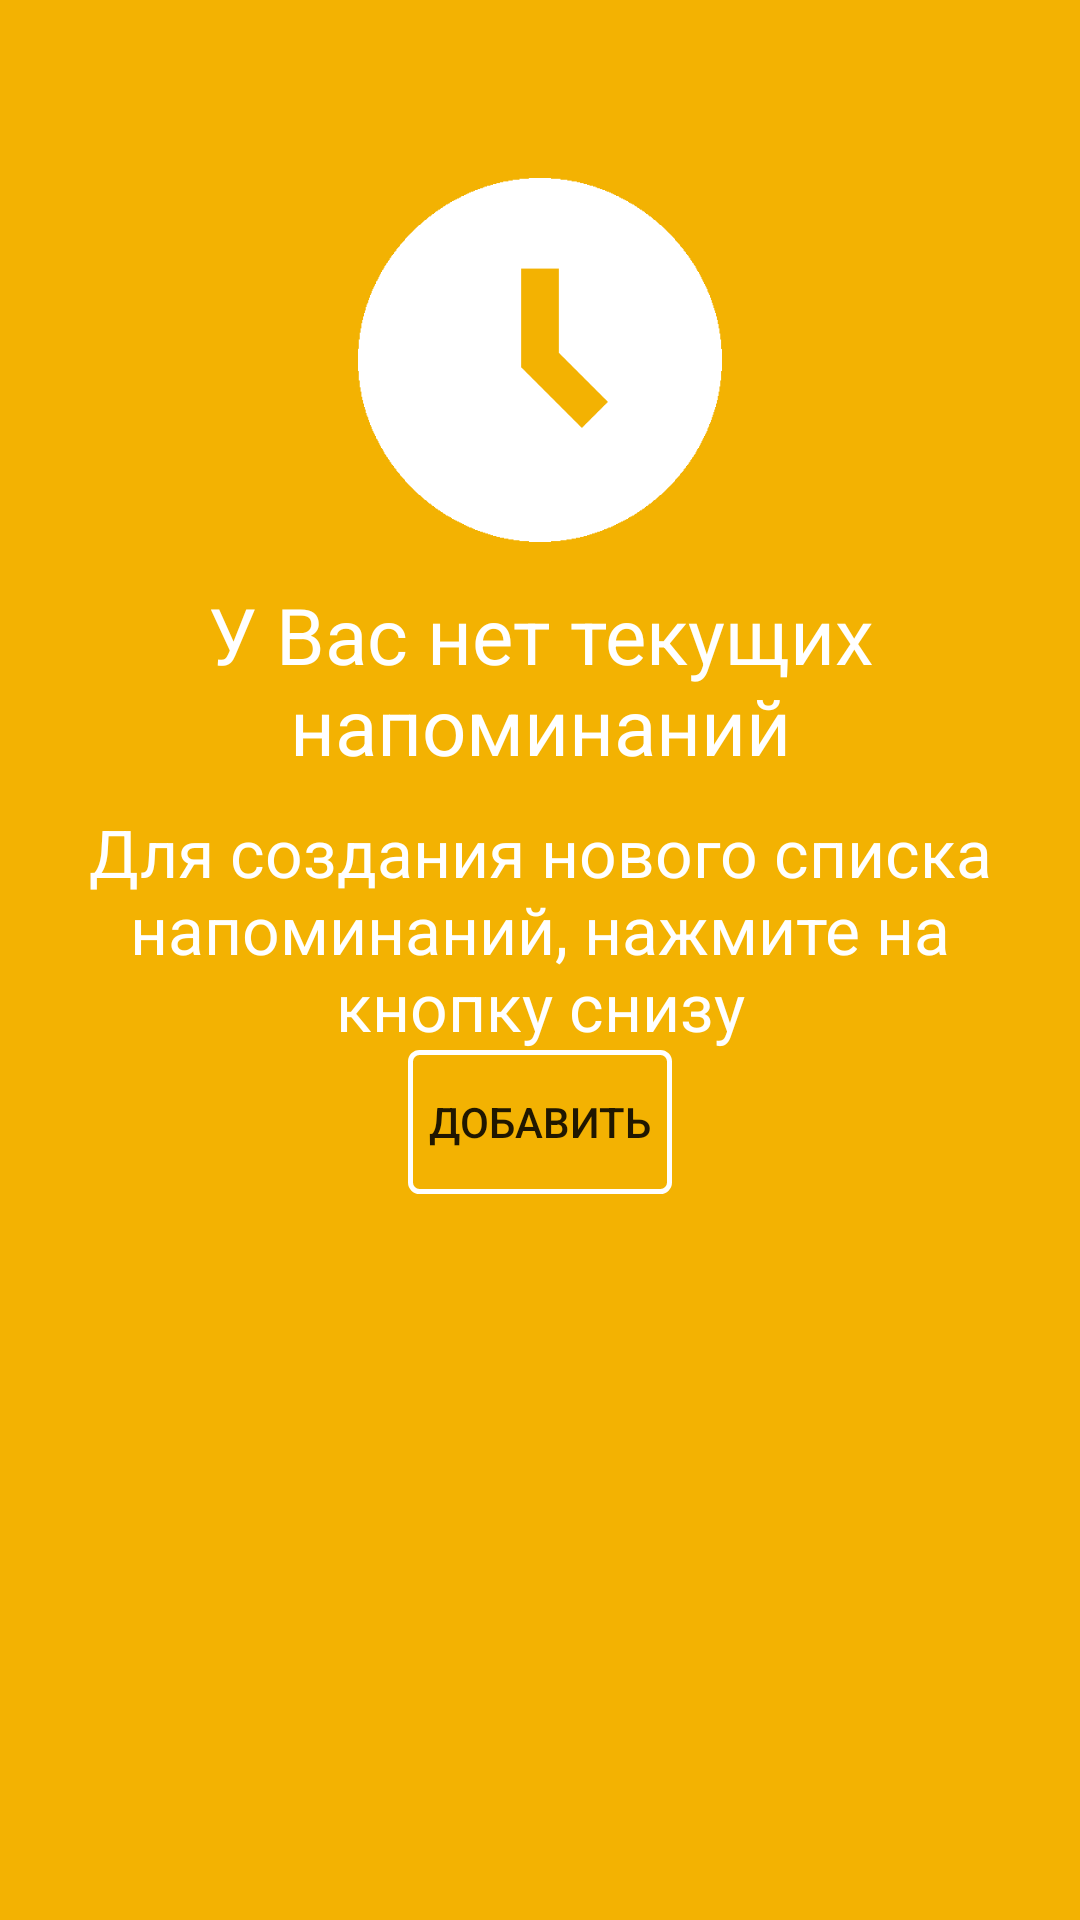

Here is an Android app screen rendered from its layout file. Give the layout XML and the strings, colors and styles it references.
<!-- AndroidManifest.xml: application theme AppTheme -->
<!-- res/layout/tst.xml -->
<?xml version="1.0" encoding="utf-8"?>
<LinearLayout xmlns:android="http://schemas.android.com/apk/res/android"
    android:layout_width="match_parent"
    android:layout_height="match_parent"
    android:orientation="vertical">

    <LinearLayout
        android:id="@+id/empty_recycle"
        android:layout_width="match_parent"
        android:layout_height="match_parent"
        android:background="#f3b202"
        android:gravity="center_horizontal"
        android:orientation="vertical"
        android:paddingBottom="@dimen/activity_vertical_margin"
        android:paddingLeft="@dimen/activity_horizontal_margin"
        android:paddingRight="@dimen/activity_horizontal_margin"
        android:paddingTop="@dimen/activity_vertical_margin"
        android:visibility="visible">


        <Space
            android:layout_width="match_parent"
            android:layout_height="@dimen/footer_button_size" />

        <ImageView
            android:id="@+id/clock_image"
            android:layout_width="wrap_content"
            android:layout_height="wrap_content"
            android:src="@drawable/ic_empty_clock_48dp" />

        <TextView
            android:id="@+id/text_title"
            android:layout_width="match_parent"
            android:layout_height="wrap_content"
            android:layout_margin="@dimen/footer_button_layout_margin"
            android:gravity="center_horizontal"
            android:text="@string/empty_list_title"
            android:textColor="@android:color/white"
            android:textSize="26sp" />

        <TextView
            android:id="@+id/text_message"
            android:layout_width="wrap_content"
            android:layout_height="wrap_content"
            android:gravity="center_horizontal"
            android:text="@string/empty_list_text"
            android:textColor="@android:color/white"
            android:textSize="22sp" />

        <Button
            android:layout_width="wrap_content"
            android:layout_height="wrap_content"
            android:background="@drawable/button_boarder"
            android:text="Добавить" />

    </LinearLayout>

</LinearLayout>
<!-- resources referenced by this layout -->
<resources>
  <dimen name="activity_horizontal_margin">16dp</dimen>
  <dimen name="activity_vertical_margin">16dp</dimen>
  <dimen name="footer_button_layout_margin">10dp</dimen>
  <dimen name="footer_button_size">40dp</dimen>
  <!-- drawable button_boarder (drawable) -->
  <?xml version="1.0" encoding="utf-8"?>
  <shape xmlns:android="http://schemas.android.com/apk/res/android"
      android:shape="rectangle">
      <corners android:radius="3dp" />
      <stroke
          android:width="5px"
          android:color="#FFF" />
  </shape>
  <!-- drawable ic_empty_clock_48dp: png bitmap (drawable-hdpi, 3398 bytes) -->
  <string name="empty_list_text">Для создания нового списка напоминаний, нажмите на кнопку снизу</string>
  <string name="empty_list_title">У Вас нет текущих напоминаний</string>
  <style name="AppTheme" parent="Theme.AppCompat.Light.DarkActionBar">
          
          <item name="colorPrimary">@color/primary</item>
          <item name="colorPrimaryDark">@color/primary_dark</item>
          <item name="colorAccent">@color/accent2</item>
      </style>
  <color name="primary">#673AB7</color>
  <color name="primary_dark">#512DA8</color>
  <color name="accent2">#E91E63</color>
</resources>
